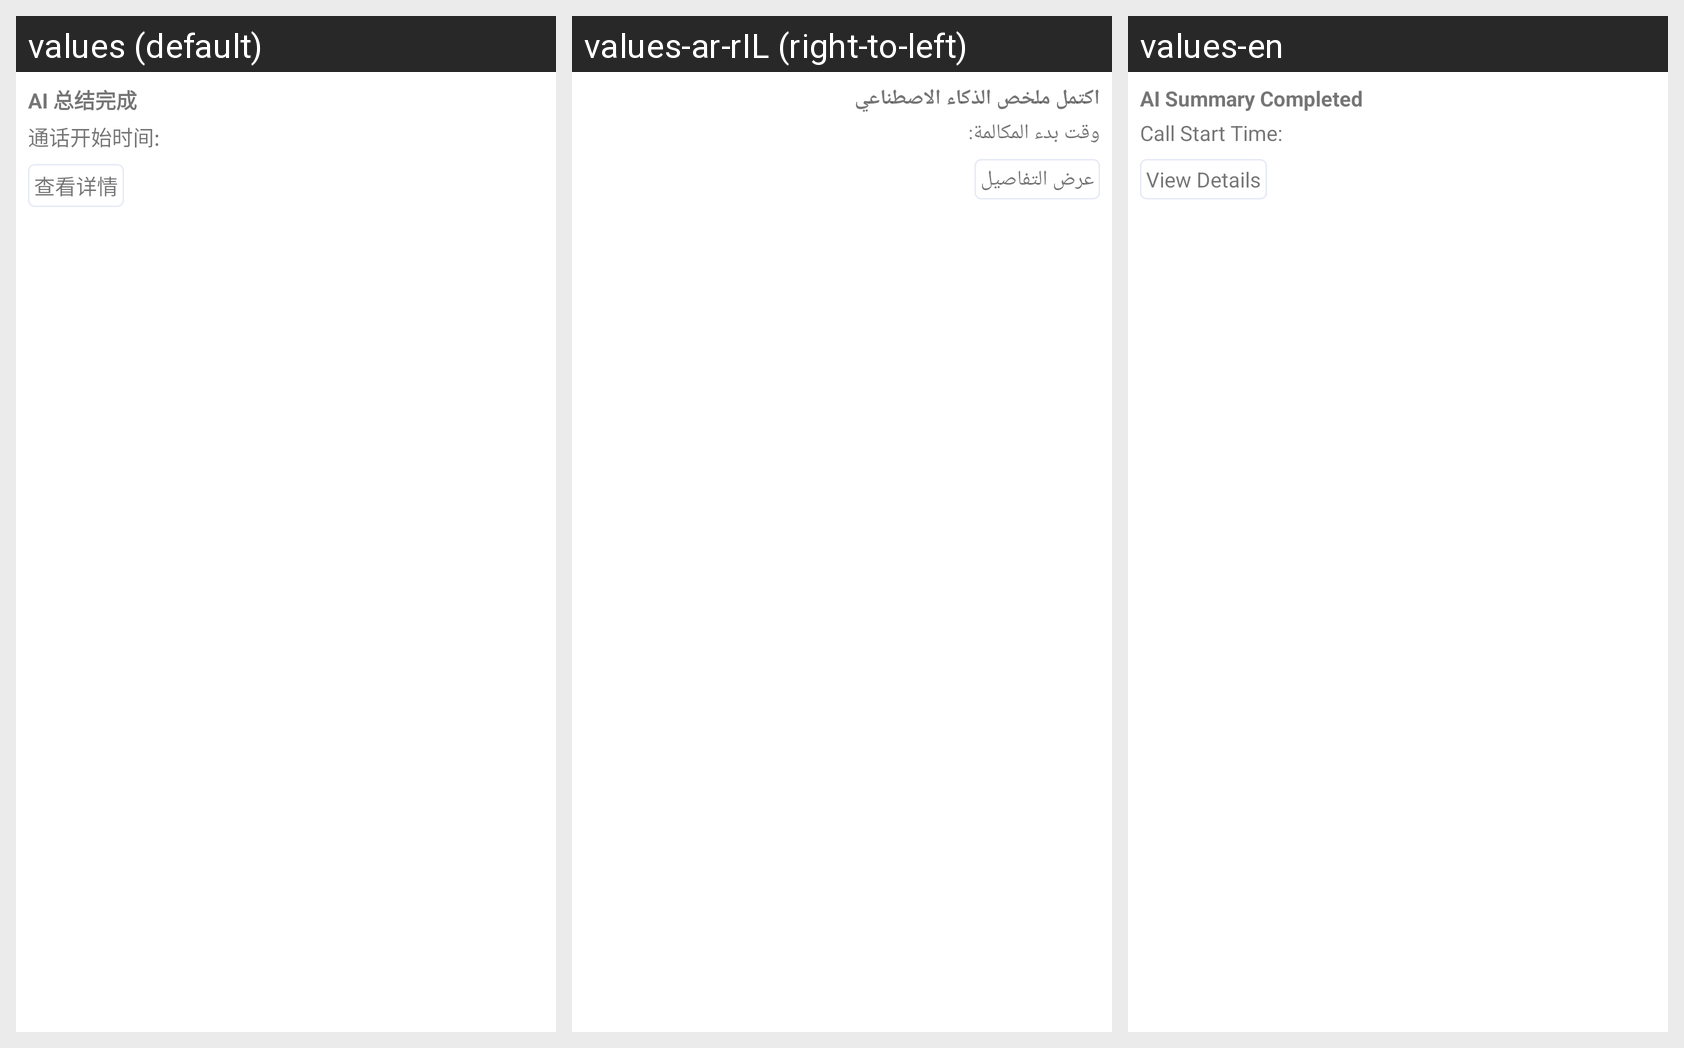

Translations of the strings shown on this Android screen, per locale in the grid:
Android screen res/layout/rc_voip_item_ai_summarization.xml rendered under 3 locales, left to right: values (default), values-ar-rIL (right-to-left), values-en. Device: Nexus 5 (rendered at 1080×1920; each locale shown at half size, 540×960, under a caption strip naming it); theme Theme.MaterialComponents.DayNight.NoActionBar.
Strings drawn on this screen, with the default value and each locale's value (text and hints the layout hard-codes, and strings that could not be matched under every locale, appear in the picture but are not listed):

rc_voip_ai_sum_complete
  values: AI 总结完成
  values-ar-rIL: اكتمل ملخص الذكاء الاصطناعي
  values-en: AI Summary Completed

rc_voip_ai_sum_start_time
  values: 通话开始时间:
  values-ar-rIL: وقت بدء المكالمة:
  values-en: Call Start Time:

rc_voip_ai_sum_go_to_info
  values: 查看详情
  values-ar-rIL: عرض التفاصيل
  values-en: View Details
